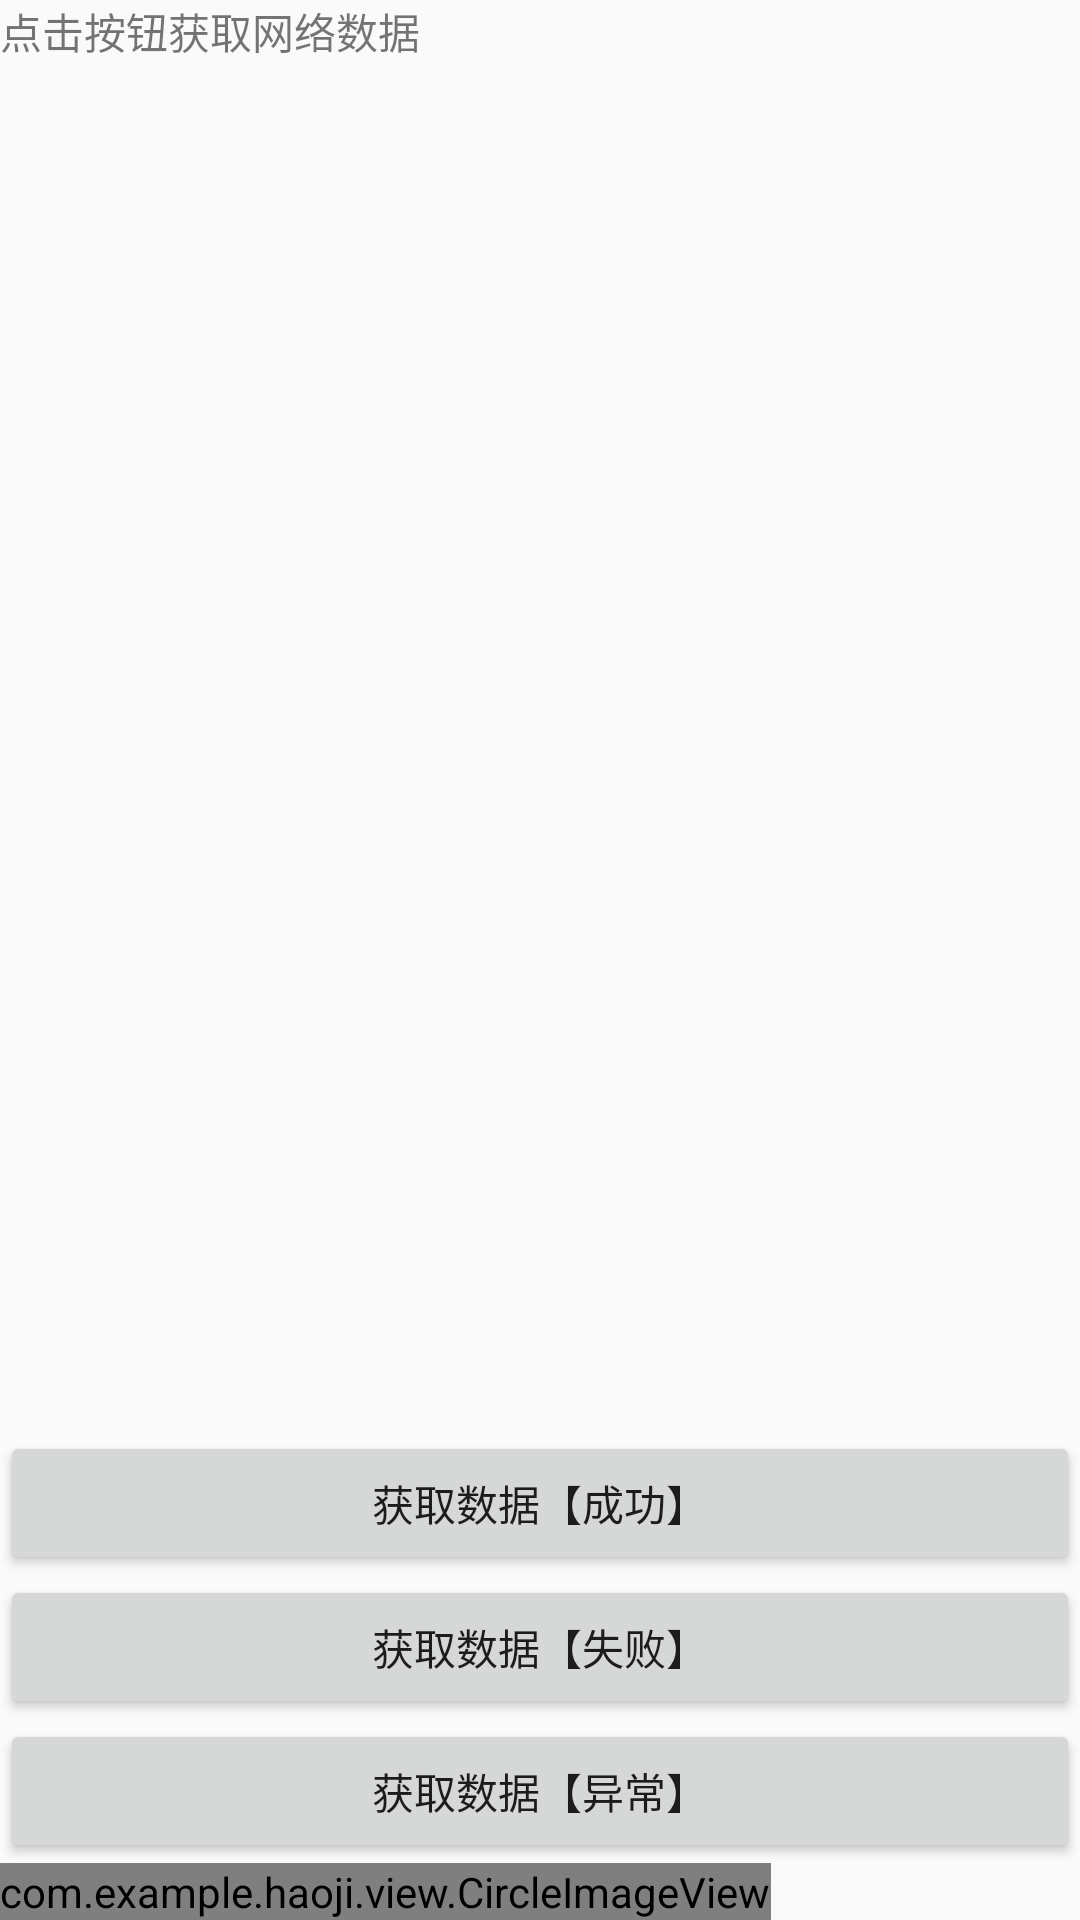

The Android layout XML behind this screen, and the referenced resources:
<!-- AndroidManifest.xml: application theme AppTheme -->
<!-- res/layout/activity_main.xml -->
<?xml version="1.0" encoding="utf-8"?>
<LinearLayout xmlns:android="http://schemas.android.com/apk/res/android"
    xmlns:app="http://schemas.android.com/apk/res-auto"
    xmlns:tools="http://schemas.android.com/tools"
    android:layout_width="match_parent"
    android:layout_height="match_parent"
    android:orientation="vertical"
    android:id="@+id/id5_ll"
    tools:context="com.example.haoji.mvp_build.MainActivity">


    <TextView
        android:id="@+id/text"
        android:layout_width="match_parent"
        android:layout_height="0dp"
        android:layout_weight="1"
        android:text="点击按钮获取网络数据"/>
    <Button
        android:id="@+id/success"
        android:layout_width="match_parent"
        android:layout_height="wrap_content"
        android:text="获取数据【成功】"
        />
    <Button
        android:id="@+id/fail"
        android:layout_width="match_parent"
        android:layout_height="wrap_content"
        android:text="获取数据【失败】"
        />
    <Button
        android:id="@+id/exception"
        android:layout_width="match_parent"
        android:layout_height="wrap_content"
        android:text="获取数据【异常】"
        />

    <com.example.haoji.view.CircleImageView
        android:layout_width="wrap_content"
        android:layout_height="wrap_content"
        android:src="@drawable/flower"/>


</LinearLayout>
<!-- resources referenced by this layout -->
<resources>
  <!-- drawable flower: png bitmap (drawable, 43551 bytes) -->
  <style name="AppTheme" parent="Theme.AppCompat.Light.DarkActionBar">
          
          <item name="colorPrimary">@color/colorPrimary</item>
          <item name="colorPrimaryDark">@color/colorPrimaryDark</item>
          <item name="colorAccent">@color/colorAccent</item>
      </style>
  <color name="colorPrimary">#3F51B5</color>
  <color name="colorPrimaryDark">#303F9F</color>
  <color name="colorAccent">#FF4081</color>
</resources>
